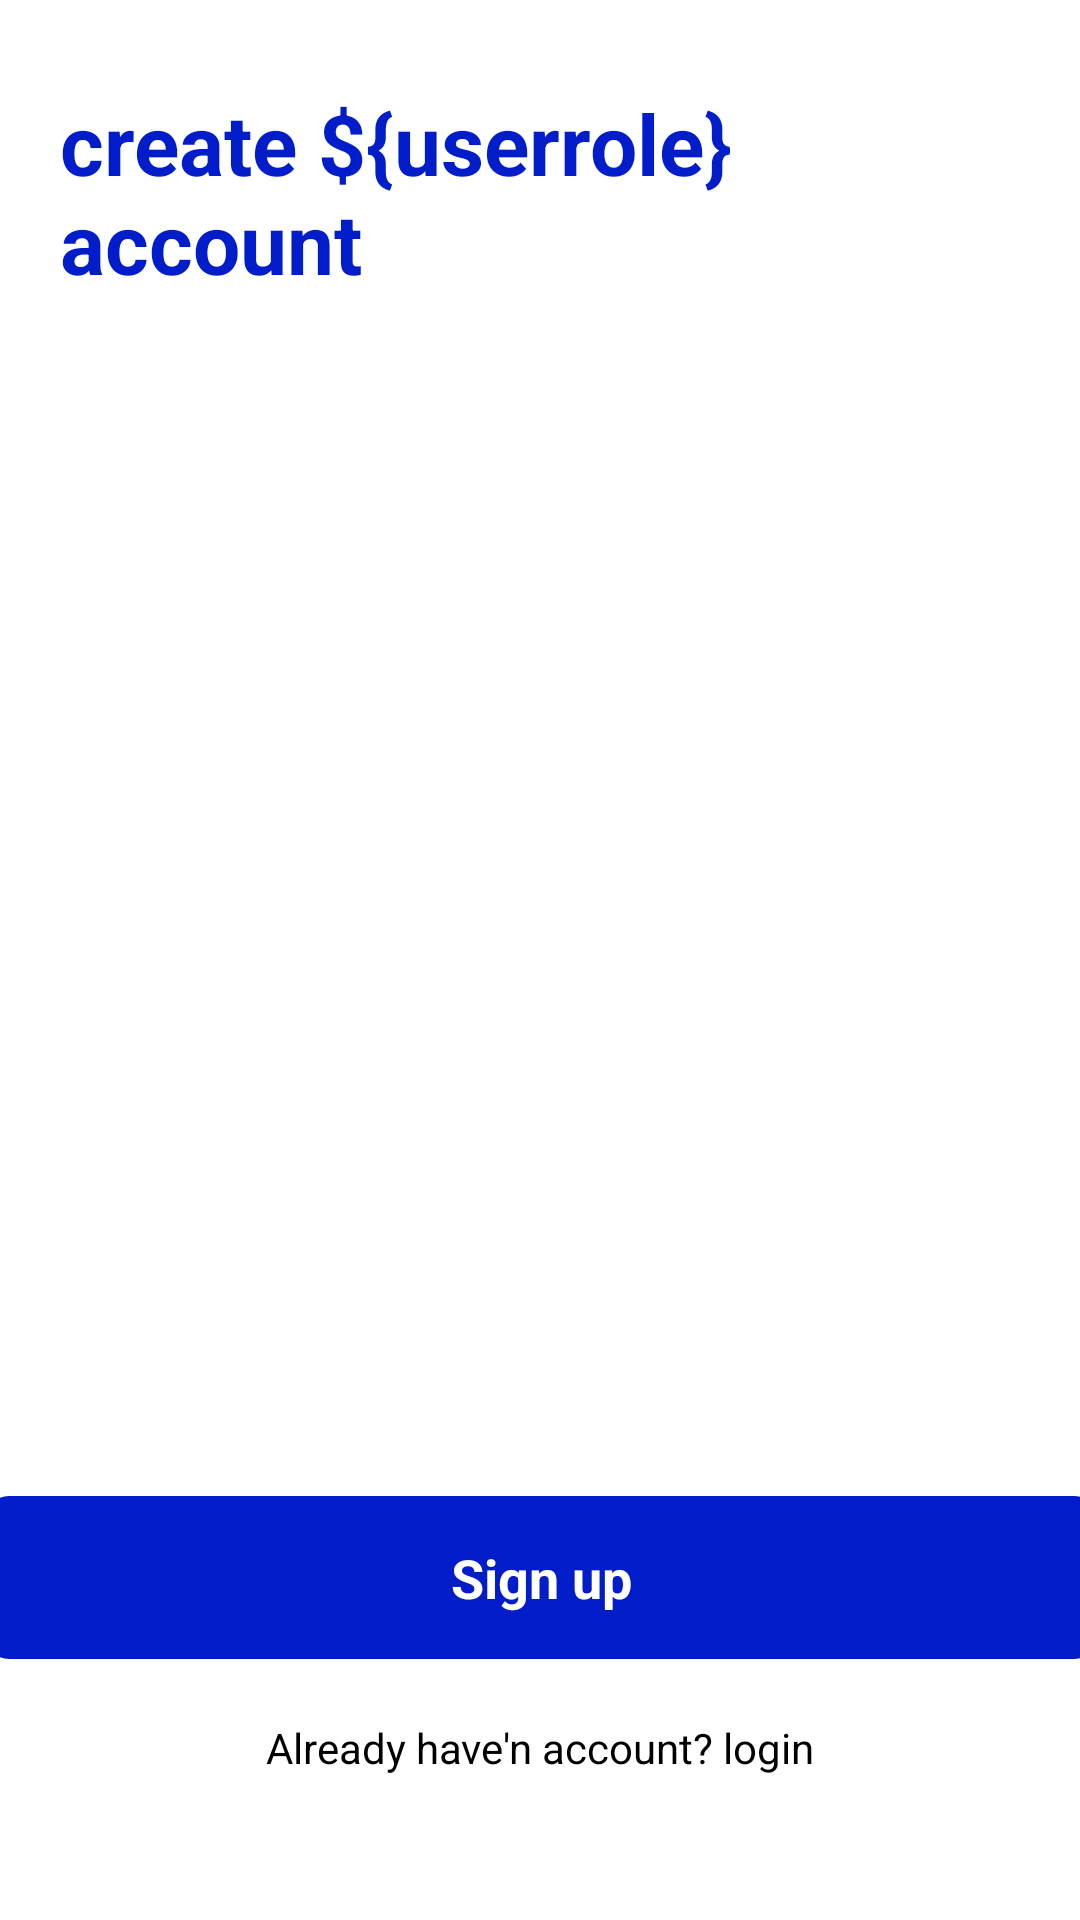

Here is an Android app screen rendered from its layout file. Give the layout XML and the strings, colors and styles it references.
<!-- AndroidManifest.xml: application theme Theme.Markmyattendence -->
<!-- res/layout/activity_signup.xml -->
<?xml version="1.0" encoding="utf-8"?>
<androidx.constraintlayout.widget.ConstraintLayout xmlns:android="http://schemas.android.com/apk/res/android"
    xmlns:app="http://schemas.android.com/apk/res-auto"
    xmlns:tools="http://schemas.android.com/tools"
    android:layout_width="match_parent"
    android:layout_height="match_parent"
    android:background="@color/white"
    android:fitsSystemWindows="true"
    tools:context=".StartUI.SignupActivity">

    <LinearLayout
        android:id="@+id/llHeader"
        android:layout_width="match_parent"
        android:layout_height="wrap_content"
        android:gravity="end"
        android:orientation="horizontal"

        android:paddingEnd="20dp"
        app:layout_constraintEnd_toEndOf="parent"
        app:layout_constraintHorizontal_bias="0.0"
        app:layout_constraintStart_toStartOf="parent"
        app:layout_constraintTop_toTopOf="parent">

        <ImageView
            android:id="@+id/ivCross"
            android:layout_width="19dp"
            android:layout_height="19dp"
            android:contentDescription="content_description_close_button"
            android:src="@drawable/close" />
    </LinearLayout>

    <TextView
        android:id="@+id/tvSignupTitle"
        android:layout_width="match_parent"
        android:layout_height="wrap_content"
        android:layout_marginTop="10dp"
        android:paddingStart="20dp"
        android:paddingEnd="20dp"
        android:text="create ${userrole} account"
        android:textColor="@color/mainColor"
        android:textSize="28sp"
        android:textStyle="bold"
        app:layout_constraintEnd_toEndOf="parent"
        app:layout_constraintStart_toStartOf="parent"
        app:layout_constraintTop_toBottomOf="@+id/llHeader" />




    <FrameLayout
        android:id="@+id/flFragmentContainer"
        android:layout_width="0dp"
        android:layout_height="0dp"
        android:layout_marginTop="20dp"
        android:background="@android:color/transparent"
        app:layout_constraintBottom_toTopOf="@+id/btnSignup"
        app:layout_constraintEnd_toEndOf="parent"
        app:layout_constraintStart_toStartOf="parent"
        app:layout_constraintTop_toBottomOf="@id/tvSignupTitle" />

    <TextView
        android:id="@+id/btnSignup"
        android:layout_width="371dp"
        android:layout_height="wrap_content"
        android:layout_marginHorizontal="20dp"
        android:layout_marginTop="16dp"
        android:layout_marginBottom="20dp"
        android:background="@drawable/bg_rounded_primary"
        android:gravity="center"
        android:paddingVertical="15dp"
        android:text="Sign up"
        android:textColor="@android:color/white"
        android:textSize="18sp"
        android:textStyle="bold"
        app:layout_constraintBottom_toTopOf="@+id/tvLoginPrompt"
        app:layout_constraintEnd_toEndOf="parent"
        app:layout_constraintStart_toStartOf="parent" />

    <TextView
        android:id="@+id/tvLoginPrompt"
        android:layout_width="match_parent"
        android:layout_height="wrap_content"
        android:layout_marginBottom="48dp"

        android:paddingHorizontal="20dp"
        android:text="Already have'n account? login"
        android:textAlignment="center"
        android:textColor="@color/black"
        app:layout_constraintBottom_toBottomOf="parent"
        app:layout_constraintEnd_toEndOf="parent"
        app:layout_constraintStart_toStartOf="parent" />


</androidx.constraintlayout.widget.ConstraintLayout>
<!-- resources referenced by this layout -->
<resources>
  <color name="black">#FF000000</color>
  <color name="mainColor">#011DCA</color>
  <color name="white">#FFFFFFFF</color>
  <!-- drawable bg_rounded_primary (drawable) -->
  <?xml version="1.0" encoding="utf-8"?>
  <shape xmlns:android="http://schemas.android.com/apk/res/android"
      android:shape="rectangle">
      <corners android:radius="8dp" /> <solid android:color="@color/mainColor" />
  </shape>
  <style name="Theme.Markmyattendence" parent="Base.Theme.Markmyattendence" />
  <style name="Base.Theme.Markmyattendence" parent="Theme.Material3.DayNight.NoActionBar">
          
          
      </style>
</resources>
